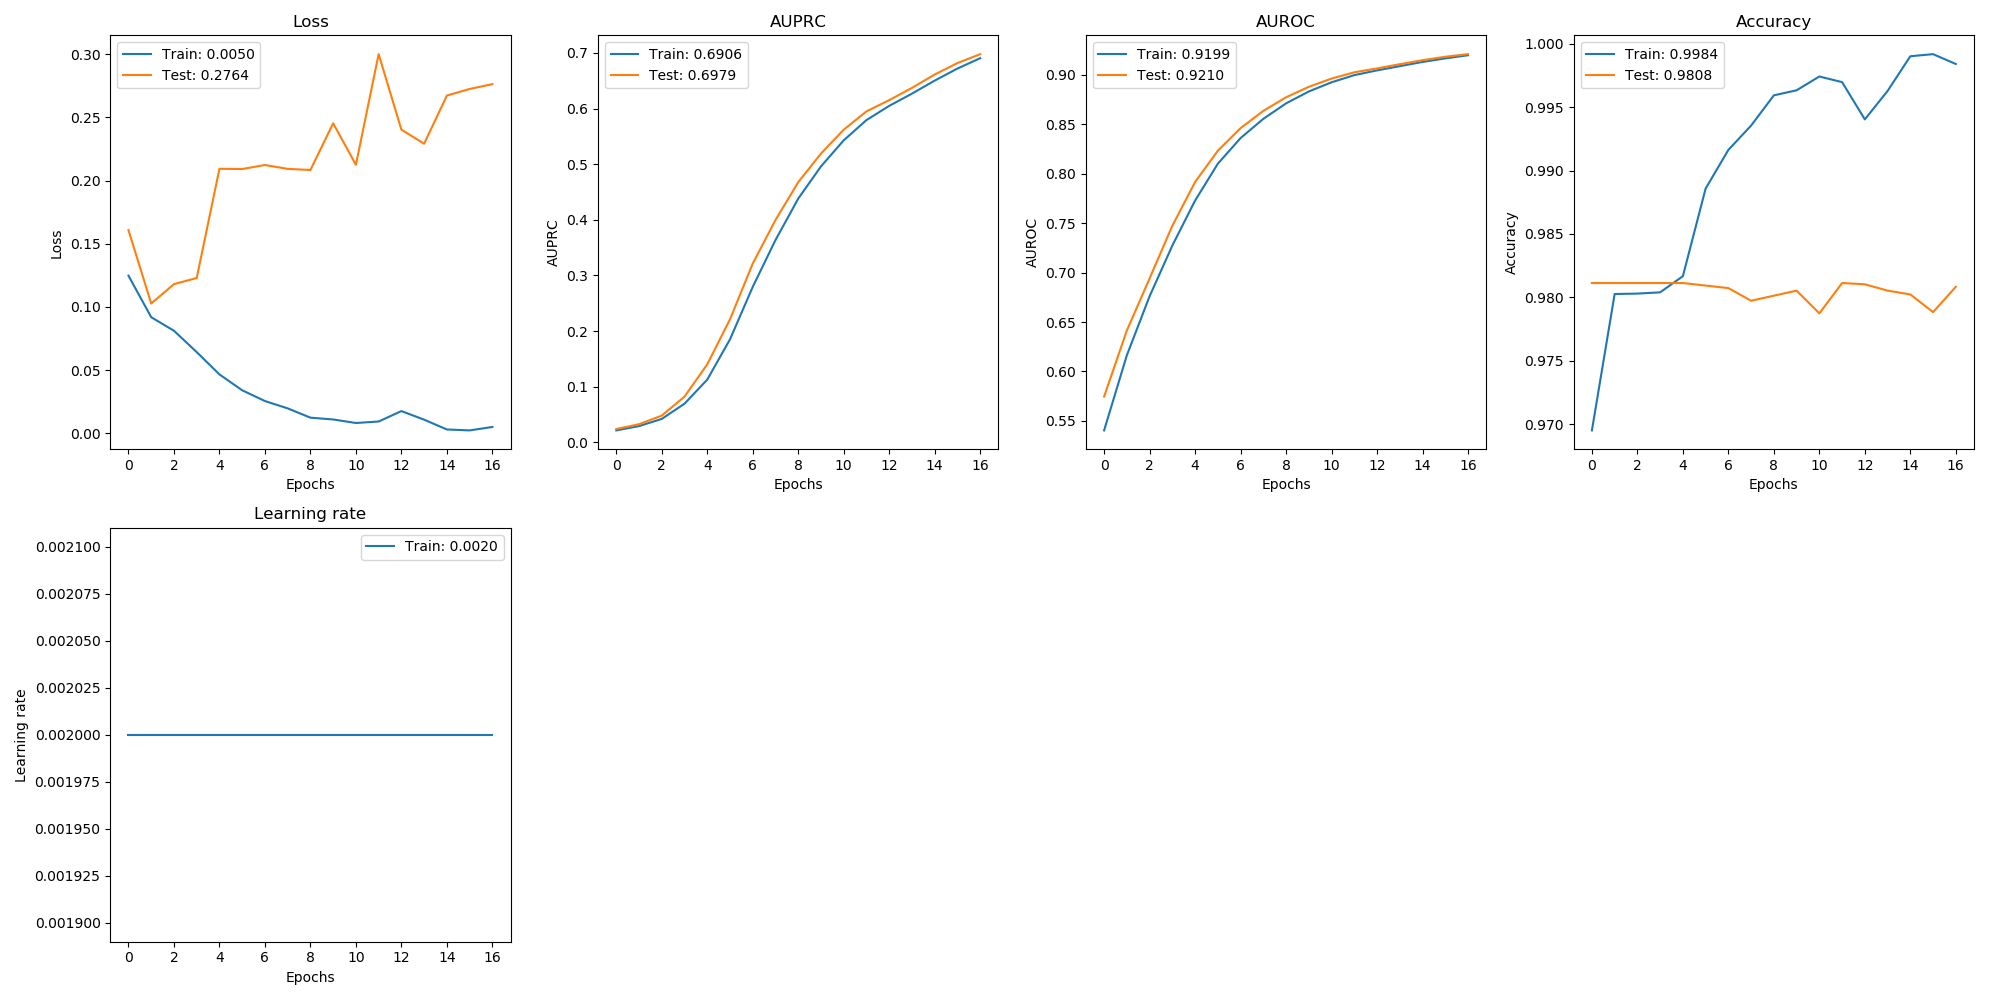

The table this chart was drawn from, first rows:
, val_loss, val_auprc, val_auroc, val_acc, loss, auprc, auroc, acc, lr
0, 0.1608, 0.02397, 0.5745, 0.9811, 0.1248, 0.02145, 0.5403, 0.9695, 0.002
1, 0.1027, 0.03256, 0.6414, 0.9811, 0.09192, 0.02918, 0.6163, 0.9803, 0.002
2, 0.1181, 0.04805, 0.6941, 0.9811, 0.08119, 0.04211, 0.676, 0.9803, 0.002
3, 0.1229, 0.0822, 0.7473, 0.9811, 0.06431, 0.06948, 0.7273, 0.9804, 0.002
4, 0.2094, 0.1402, 0.7916, 0.9811, 0.04664, 0.1128, 0.7728, 0.9817, 0.002
5, 0.2092, 0.2212, 0.8232, 0.9809, 0.03408, 0.1851, 0.8101, 0.9886, 0.002
6, 0.2124, 0.3214, 0.8461, 0.9807, 0.02555, 0.2795, 0.836, 0.9916, 0.002
7, 0.2093, 0.3996, 0.8636, 0.9797, 0.01975, 0.3636, 0.8555, 0.9936, 0.002
8, 0.2084, 0.4677, 0.8773, 0.9801, 0.0124, 0.4381, 0.8712, 0.9959, 0.002
9, 0.2454, 0.5191, 0.8879, 0.9805, 0.01098, 0.4961, 0.8832, 0.9963, 0.002
10, 0.2126, 0.5621, 0.8963, 0.9787, 0.008177, 0.5429, 0.8925, 0.9974, 0.002
11, 0.3001, 0.595, 0.9026, 0.9811, 0.009357, 0.5793, 0.8997, 0.997, 0.002
12, 0.2403, 0.6152, 0.9065, 0.981, 0.01761, 0.6049, 0.9045, 0.994, 0.002
13, 0.2292, 0.6372, 0.9108, 0.9805, 0.0108, 0.6269, 0.9088, 0.9963, 0.002
14, 0.2673, 0.6612, 0.9149, 0.9802, 0.003057, 0.6503, 0.9131, 0.999, 0.002
15, 0.2726, 0.6818, 0.9183, 0.9788, 0.002314, 0.672, 0.9167, 0.9992, 0.002
16, 0.2764, 0.6979, 0.921, 0.9808, 0.005027, 0.6906, 0.9199, 0.9984, 0.002
